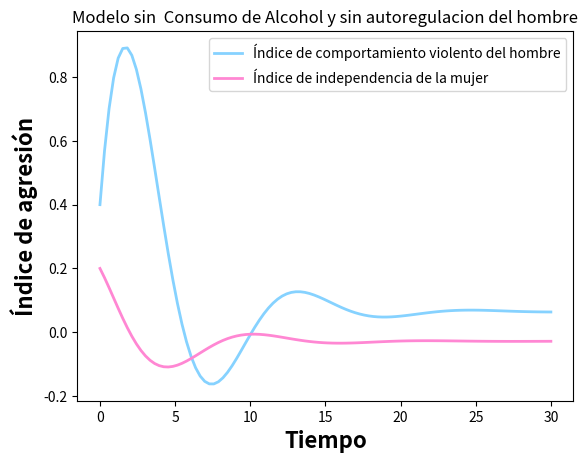

The script that saved this image:
# -*- coding: utf-8 -*-
"""
@author: vicen
"""

import numpy as np
import sympy as sp
import matplotlib.pyplot as plt
from scipy.integrate import solve_ivp

''' Sistema de ecuaciones a resolver 
    dv(t)/dt = S1(v? - v(t)), v(0) = v0 # valor inicial 
    di(t)/dt = S2(i? - i(t)), i(0) = i0 # valor inicial     

    v = (s1s2v?+s2k1(1-p1)(b1/y)i?)/(s1s2-k1k2(1 -p2)(b1/y)u), v(0) = v0 # valor inicial 

    i = (s1s2i?+s1k2(1-p2)uv?)/(s1s2-k1k2(1-p1)(1-p2)(b1/y)u), i0 # valor inicial 

    Donde 
    v(t) es el comportamiento violento del hombre en el tiempo t

    v(i) representa el estado(positivo) de libertad de la mujer
    o el potencial de dependencia(negativo)
    S1 y S2 son constantes positivas llamadas inercias

    k1 y k2 son constantes positivas 
    p1 y p2 son los parametros de auto regulacion para el hombre y la mujer respectivamente
    y es la autoestima del hombre
    u es un factor externo como lo puede ser la familia o presion social
'''


# t variable independiete

def sis_edos(t, ics,s1, s2, b1, b2, a1, a2, k1, k2, p1, p2, u, y, h):
    # Condiciones iniciales
    dv, di = ics[0], ics[1]

    #Modelo influenciado
    edo1 = s1*((((s1 * s2 * (a1 * b1)) + (s2 * (k1 * (1 - p1) * (b1 / y)) * ((1 - a2) * (1 - b2)))) / ((s1 * s2) - (k1 * (k2 * (1 - p1) * (1 - p2) * (b1 / y) * u)))) - dv) + k1 * (1 - p1) * (b1 / y) * di + h
    edo2 = s2*((((s1 * s2) * (((1-a2)*(1-b2)) + s1) * (k2 * (1 - p2)) * u * (a1*b1)) / ((s1 * s2) - (k1 * k2 * (1 - p1) * (1 - p2) * (b1 / y) * u))) - di) + k2 * (1 - p2) * u * dv


    return [edo1, edo2]


# Parametros que defien la iteraccion de las dos especies
#vt = 0.5  # v(t) violence index
#it = 1.0  # i(t) independece index
s1 = 0.2  # s1
s2 = 0.25  # s2
a1 = 0.7
a2 = 0.6
b1 = 0.6
b2 = 0.5
k1 = 1.0
k2 = 1.0
p1 = 0
p2 = 0.5
y = 0.2
u = -0.2
h = 0
# intervalo donde se calcula la solucion
t0 = 0
tf = 30
t_span = np.array([t0, tf])

# Vector/arreglo con las condiciones iniciales
p0 = np.array([0.4, 0.2])

t = np.linspace(t0, tf, 100)

# resolviendo numericamente con solve_ivp
soln = solve_ivp(sis_edos, t_span, p0, t_eval=t, args=(s1, s2, b1, b2, a1, a2, k1, k2, p1, p2, u, y, h))
# print(soln)

# Extraer la solucion de la EDO1
x = soln.y[0, :]
# print(x)

# Extraer la solucion de la EDO2
y = soln.y[1, :]
# print(y)

# grafica
plt.plot(t, x, color="#86D2FF", linewidth=2.0, label="Índice de comportamiento violento del hombre")
plt.plot(t, y, color="#FF87D3", linewidth=2.0, label="Índice de independencia de la mujer")
plt.xlabel('Tiempo', fontsize=16, fontweight="bold")
plt.ylabel('Índice de agresión', fontsize=16, fontweight="bold")
plt.legend()
plt.title('Modelo sin  Consumo de Alcohol y sin autoregulacion del hombre')
#plt.grid()
plt.show()
